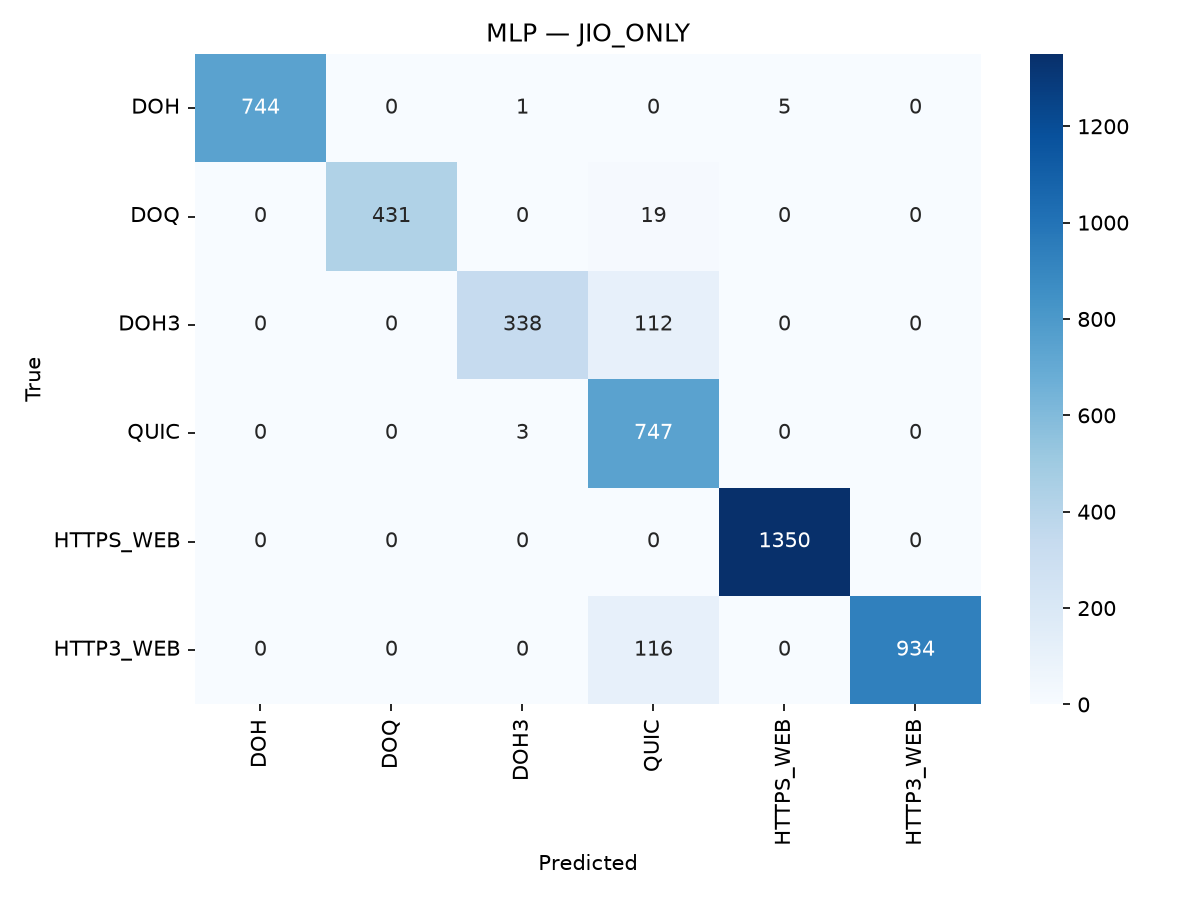

Source data for this figure (header and first rows):
, DOH, DOQ, DOH3, QUIC, HTTPS_WEB, HTTP3_WEB
DOH, 744, 0, 1, 0, 5, 0
DOQ, 0, 431, 0, 19, 0, 0
DOH3, 0, 0, 338, 112, 0, 0
QUIC, 0, 0, 3, 747, 0, 0
HTTPS_WEB, 0, 0, 0, 0, 1350, 0
HTTP3_WEB, 0, 0, 0, 116, 0, 934
